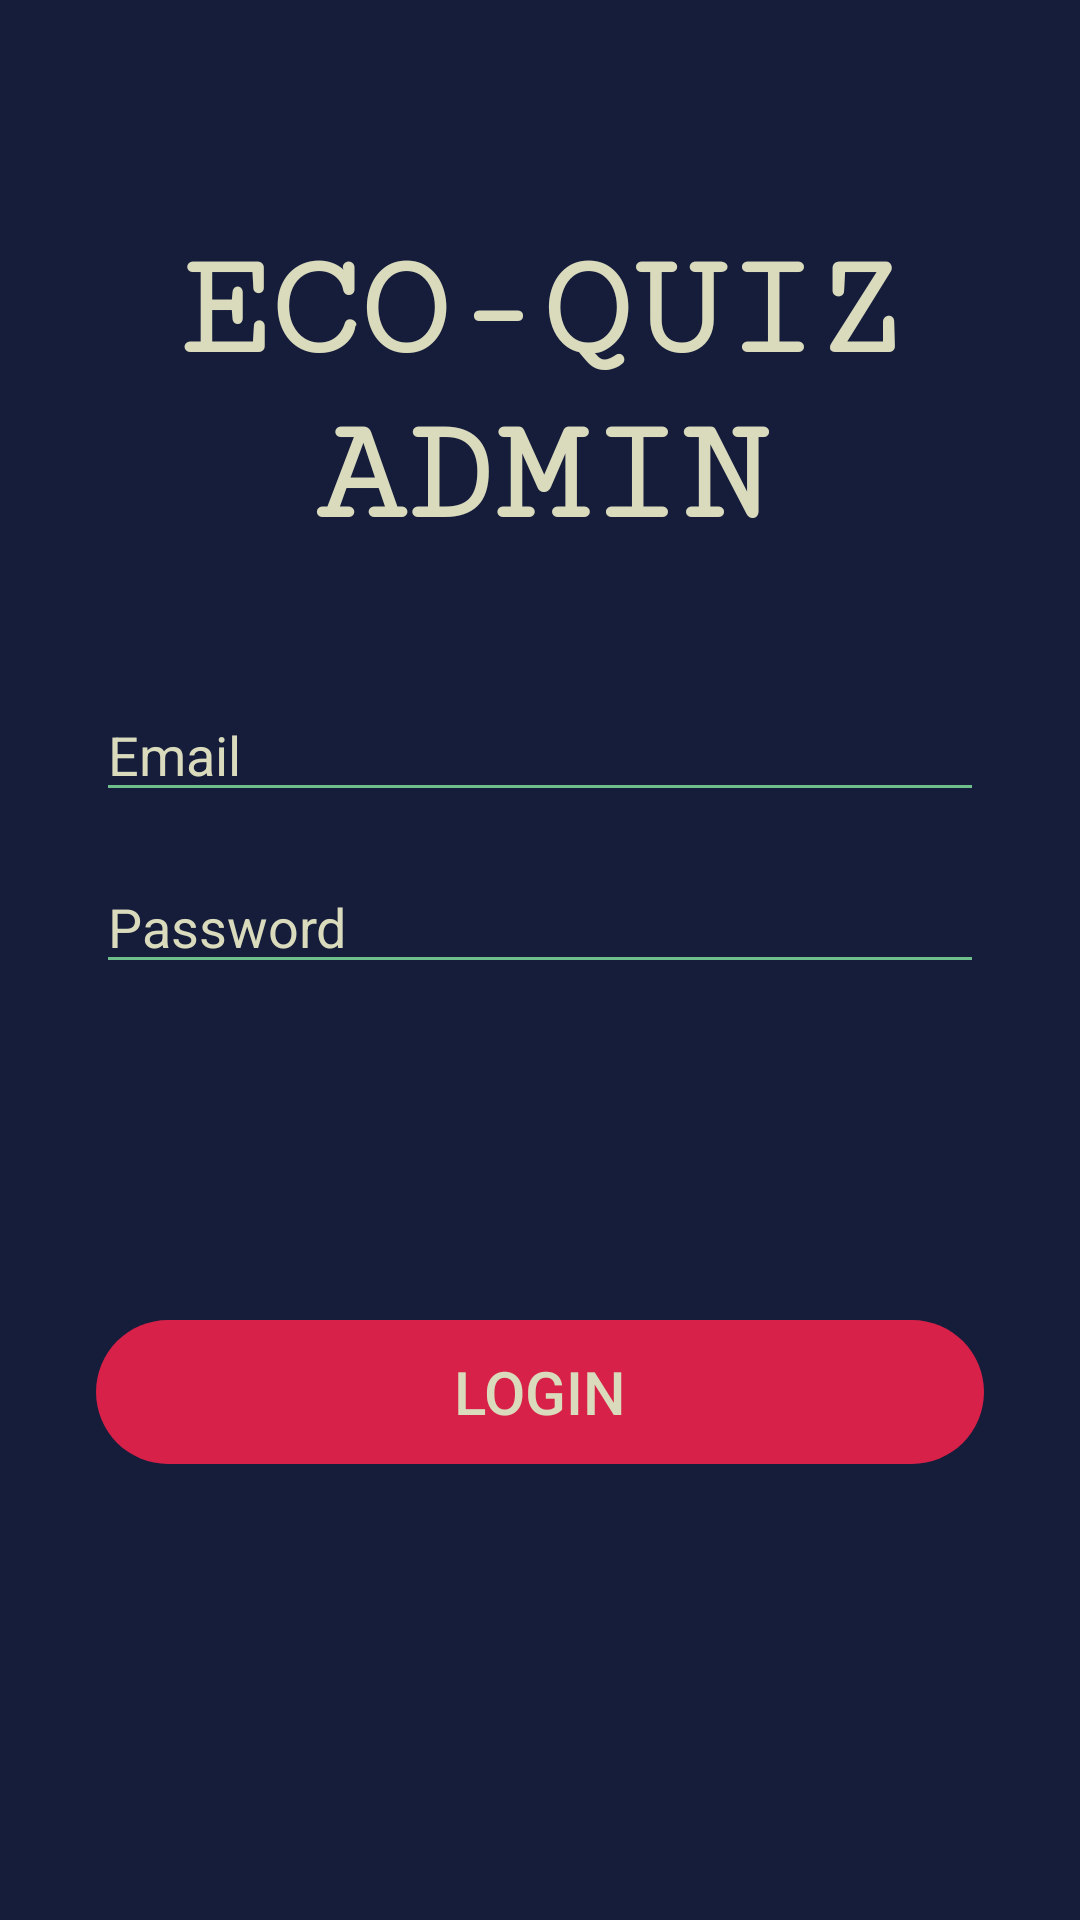

The Android layout XML behind this screen, and the referenced resources:
<!-- AndroidManifest.xml: application theme Theme.ECOQuizAdmin -->
<!-- res/layout/activity_main.xml -->
<?xml version="1.0" encoding="utf-8"?>
<androidx.constraintlayout.widget.ConstraintLayout xmlns:android="http://schemas.android.com/apk/res/android"
    xmlns:app="http://schemas.android.com/apk/res-auto"
    xmlns:tools="http://schemas.android.com/tools"
    android:layout_width="match_parent"
    android:layout_height="match_parent"
    android:background="@color/htpdarkblue"
    tools:context=".MainActivity">

    <TextView
        android:id="@+id/quizTitle"
        android:layout_width="416dp"
        android:layout_height="129dp"
        android:height="20dp"
        android:fontFamily="serif-monospace"
        android:gravity="center"
        android:text="ECO-QUIZ ADMIN"
        android:textColor="@color/htpbeige"
        android:textSize="50sp"
        android:textStyle="bold"
        app:layout_constraintBottom_toTopOf="@+id/loginBtn"
        app:layout_constraintEnd_toEndOf="parent"
        app:layout_constraintStart_toStartOf="parent"
        app:layout_constraintTop_toTopOf="parent"
        app:layout_constraintVertical_bias="0.213">

    </TextView>

    <androidx.appcompat.widget.AppCompatButton
        android:id="@+id/loginBtn"
        android:layout_width="0dp"
        android:layout_height="wrap_content"
        android:layout_marginStart="32dp"
        android:layout_marginEnd="32dp"
        android:layout_marginBottom="152dp"
        android:background="@drawable/round_corner"
        android:backgroundTint="@color/htpred"
        android:text="LOGIN"
        android:textSize="20sp"
        android:textColor="@color/htpbeige"
        app:layout_constraintBottom_toBottomOf="parent"
        app:layout_constraintEnd_toEndOf="parent"
        app:layout_constraintHorizontal_bias="0.0"
        app:layout_constraintStart_toStartOf="parent" />

    <EditText
        android:id="@+id/email"
        android:layout_width="0dp"
        android:layout_height="wrap_content"
        android:layout_marginStart="32dp"
        android:layout_marginEnd="32dp"
        android:layout_marginBottom="16dp"
        android:ems="10"
        android:inputType="textPersonName"
        android:hint="Email"
        android:textColorHint="@color/htpbeige"
        android:textColor="@color/htpbeige"
        android:backgroundTint="@color/htpgreen"
        android:textCursorDrawable="@null"
        app:layout_constraintBottom_toTopOf="@+id/password"
        app:layout_constraintEnd_toEndOf="parent"
        app:layout_constraintHorizontal_bias="0.0"
        app:layout_constraintStart_toStartOf="parent"
        app:layout_constraintTop_toBottomOf="@+id/quizTitle"
        app:layout_constraintVertical_bias="1.0" />

    <EditText
        android:id="@+id/password"
        android:layout_width="0dp"
        android:layout_height="wrap_content"
        android:layout_marginStart="32dp"
        android:layout_marginEnd="32dp"
        android:layout_marginBottom="112dp"
        android:ems="10"
        android:inputType="textPassword"
        android:hint="Password"
        android:textColorHint="@color/htpbeige"
        android:textColor="@color/htpbeige"
        android:backgroundTint="@color/htpgreen"
        app:layout_constraintBottom_toTopOf="@+id/loginBtn"
        app:layout_constraintEnd_toEndOf="parent"
        app:layout_constraintHorizontal_bias="0.0"
        app:layout_constraintStart_toStartOf="parent" />

</androidx.constraintlayout.widget.ConstraintLayout>
<!-- resources referenced by this layout -->
<resources>
  <color name="htpbeige">#DADBBD</color>
  <color name="htpdarkblue">#151D3B</color>
  <color name="htpgreen">#6EBF8B</color>
  <color name="htpred">#D82148</color>
  <!-- drawable round_corner (drawable) -->
  <?xml version="1.0" encoding="utf-8"?>
  <shape android:shape="rectangle" xmlns:android="http://schemas.android.com/apk/res/android">
  
      <corners android:radius="200dp">
  
      </corners>
  
  </shape>
  <style name="Theme.ECOQuizAdmin" parent="Theme.MaterialComponents.DayNight.DarkActionBar">
          
          <item name="colorPrimary">@color/purple_500</item>
          <item name="colorPrimaryVariant">@color/purple_700</item>
          <item name="colorOnPrimary">@color/white</item>
          
          <item name="colorSecondary">@color/teal_200</item>
          <item name="colorSecondaryVariant">@color/teal_700</item>
          <item name="colorOnSecondary">@color/black</item>
          
          <item name="android:statusBarColor" tools:targetApi="l">?attr/colorPrimaryVariant</item>
          
      </style>
  <color name="purple_500">#FF6200EE</color>
  <color name="purple_700">#FF3700B3</color>
  <color name="white">#FFFFFFFF</color>
  <color name="teal_200">#FF03DAC5</color>
  <color name="teal_700">#FF018786</color>
  <color name="black">#FF000000</color>
</resources>
